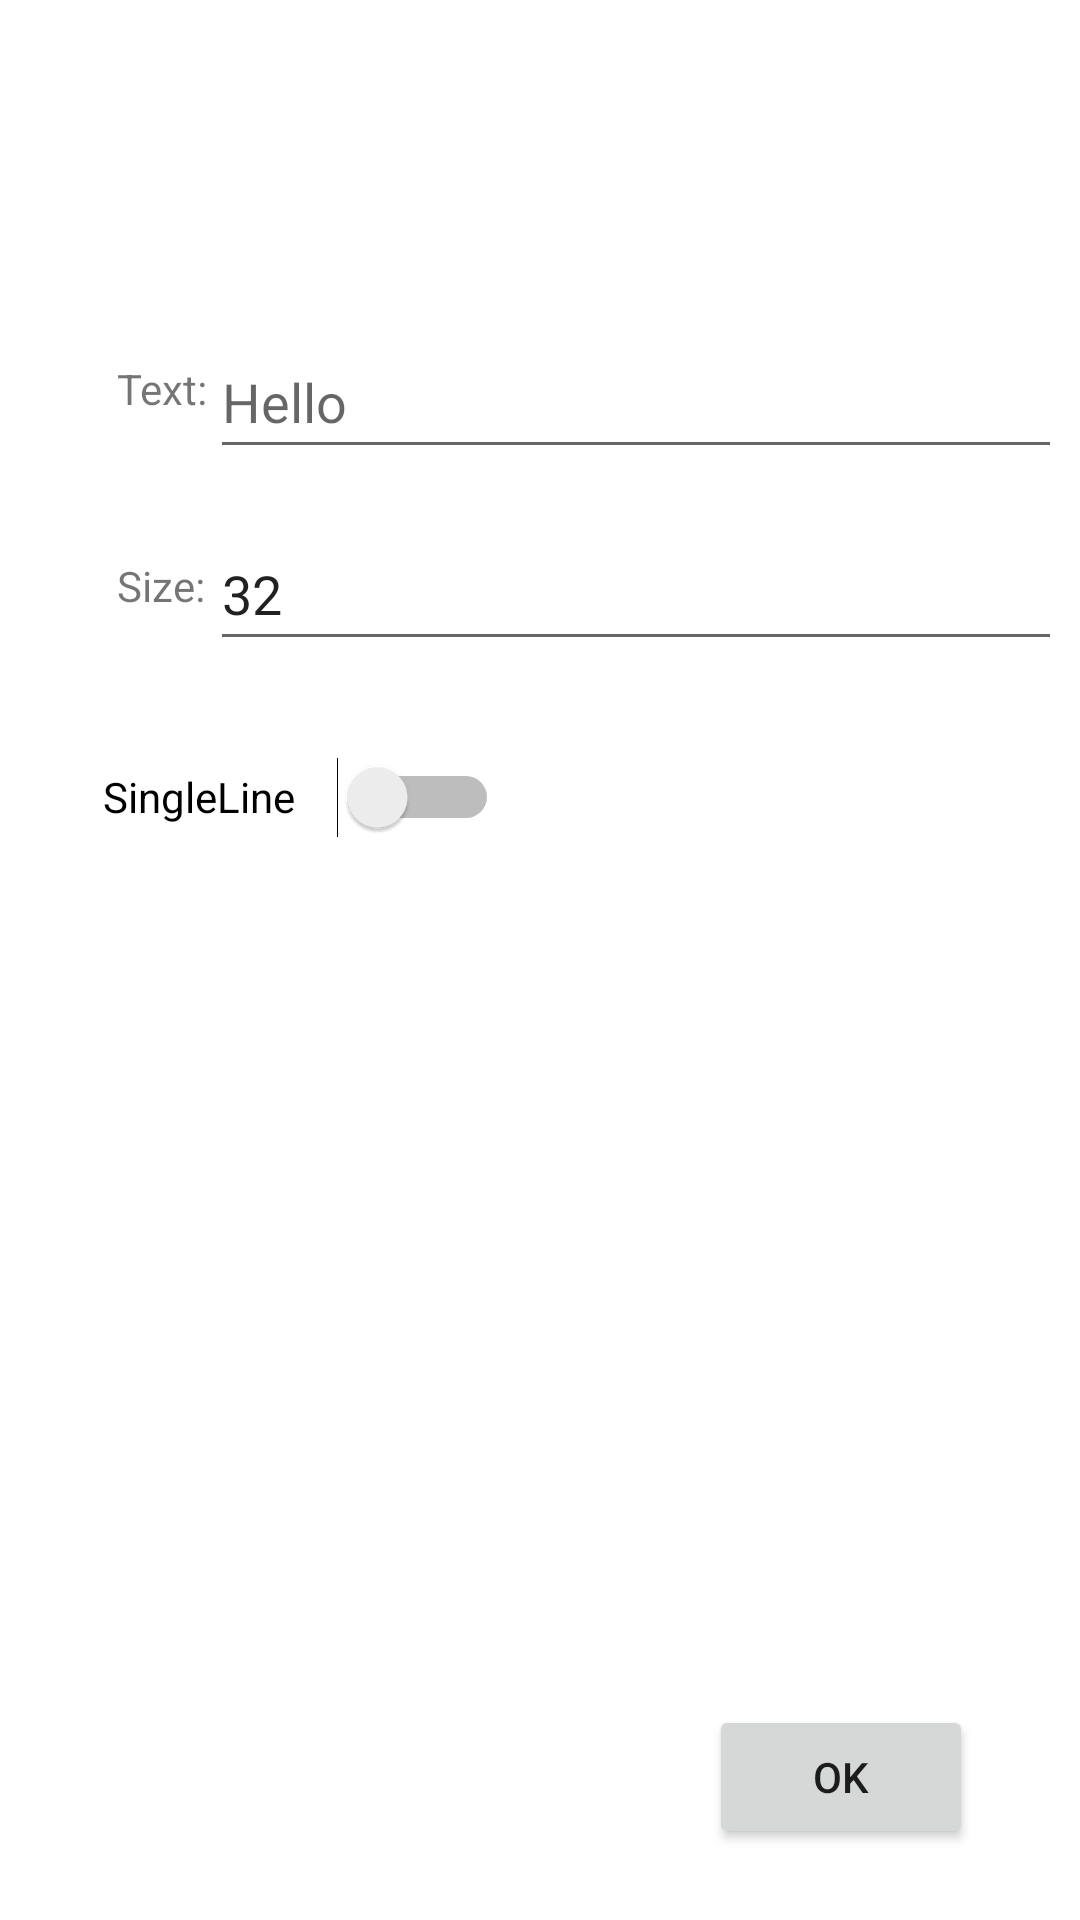

Write the Android layout XML for this screen, with the resource values it uses.
<!-- AndroidManifest.xml: application theme Theme.Project2 -->
<!-- res/layout/activity_setting.xml -->
<?xml version="1.0" encoding="utf-8"?>
<androidx.constraintlayout.widget.ConstraintLayout xmlns:android="http://schemas.android.com/apk/res/android"
    xmlns:app="http://schemas.android.com/apk/res-auto"
    xmlns:tools="http://schemas.android.com/tools"
    android:id="@+id/main"
    android:layout_width="match_parent"
    android:layout_height="match_parent"
    tools:context=".SettingActivity">

    <Button
        android:id="@+id/button"
        android:layout_width="wrap_content"
        android:layout_height="wrap_content"
        android:text="OK"
        app:layout_constraintBottom_toBottomOf="parent"
        app:layout_constraintEnd_toEndOf="parent"
        app:layout_constraintHorizontal_bias="0.869"
        app:layout_constraintStart_toStartOf="parent"
        app:layout_constraintTop_toTopOf="parent"
        app:layout_constraintVertical_bias="0.96" />

    <Switch
        android:id="@+id/singleLine"
        android:layout_width="132dp"
        android:layout_height="54dp"
        android:text="SingleLine"
        app:layout_constraintBottom_toBottomOf="parent"
        app:layout_constraintEnd_toEndOf="parent"
        app:layout_constraintHorizontal_bias="0.15"
        app:layout_constraintStart_toStartOf="parent"
        app:layout_constraintTop_toTopOf="parent"
        app:layout_constraintVertical_bias="0.407" />

    <TextView
        android:id="@+id/textView"
        android:layout_width="wrap_content"
        android:layout_height="wrap_content"
        android:text="Text:"
        app:layout_constraintBottom_toBottomOf="parent"
        app:layout_constraintEnd_toEndOf="parent"
        app:layout_constraintHorizontal_bias="0.118"
        app:layout_constraintStart_toStartOf="parent"
        app:layout_constraintTop_toTopOf="parent"
        app:layout_constraintVertical_bias="0.193" />

    <EditText
        android:id="@+id/editTextSize"
        android:layout_width="284dp"
        android:layout_height="48dp"
        android:ems="10"
        android:inputType="number"
        android:text="32"
        app:layout_constraintBottom_toBottomOf="parent"
        app:layout_constraintEnd_toEndOf="parent"
        app:layout_constraintHorizontal_bias="0.92"
        app:layout_constraintStart_toStartOf="parent"
        app:layout_constraintTop_toTopOf="parent"
        app:layout_constraintVertical_bias="0.291" />

    <TextView
        android:id="@+id/textSize"
        android:layout_width="wrap_content"
        android:layout_height="wrap_content"
        android:text="Size:"
        app:layout_constraintBottom_toBottomOf="parent"
        app:layout_constraintEnd_toEndOf="parent"
        app:layout_constraintHorizontal_bias="0.118"
        app:layout_constraintStart_toStartOf="parent"
        app:layout_constraintTop_toTopOf="parent"
        app:layout_constraintVertical_bias="0.299" />

    <EditText
        android:id="@+id/editTextText"
        android:layout_width="284dp"
        android:layout_height="48dp"
        android:ems="10"
        android:hint="@string/TextHint"
        android:inputType="text"
        android:text=""
        app:layout_constraintBottom_toBottomOf="parent"
        app:layout_constraintEnd_toEndOf="parent"
        app:layout_constraintHorizontal_bias="0.92"
        app:layout_constraintStart_toStartOf="parent"
        app:layout_constraintTop_toTopOf="parent"
        app:layout_constraintVertical_bias="0.183" />

</androidx.constraintlayout.widget.ConstraintLayout>
<!-- resources referenced by this layout -->
<resources>
  <string name="TextHint">Hello</string>
  <style name="Theme.Project2" parent="Theme.MaterialComponents.Light.NoActionBar" />
</resources>
